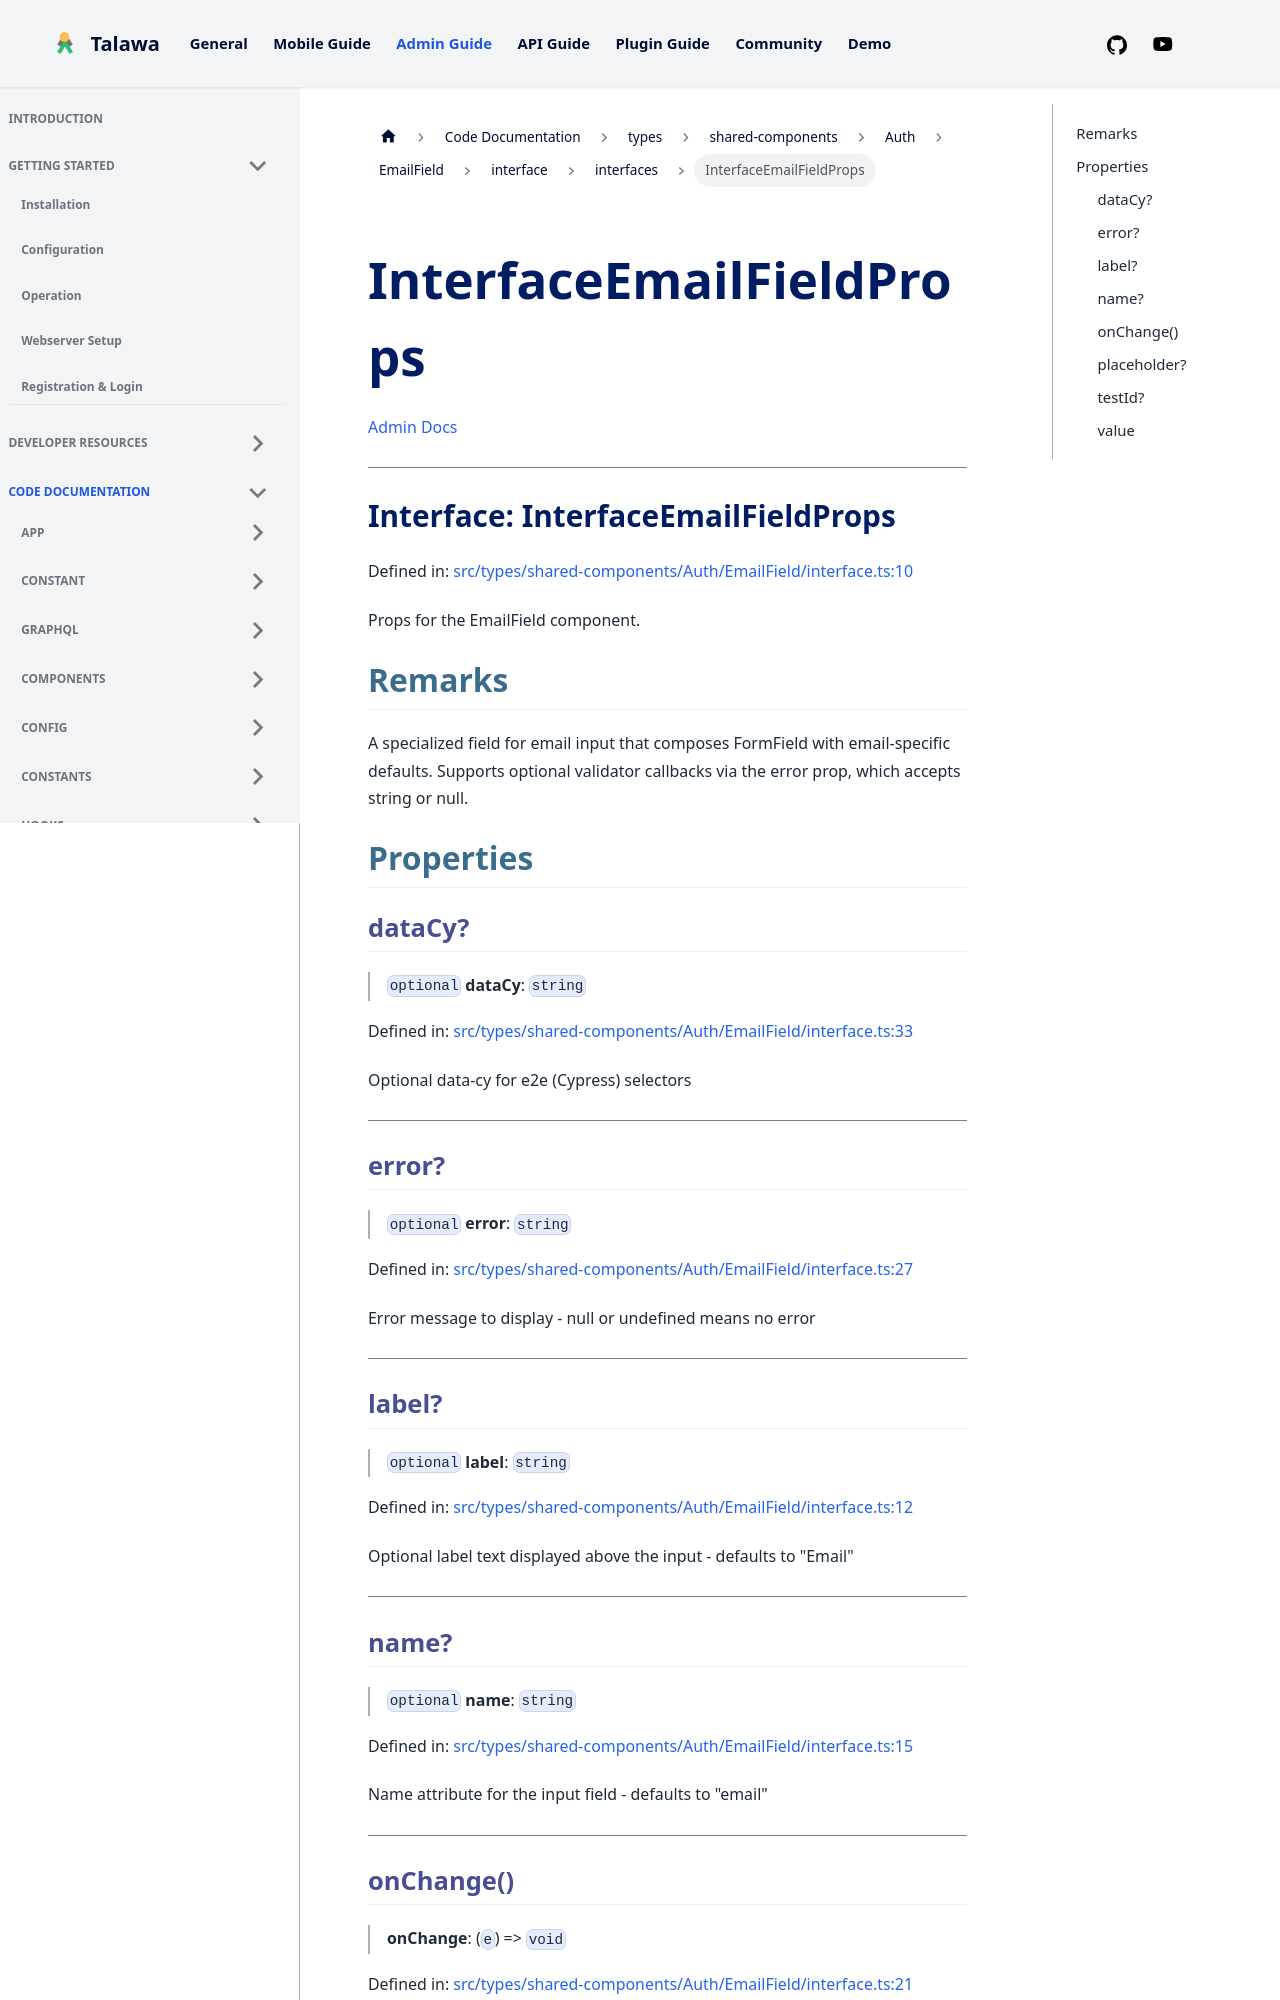

repository: PalisadoesFoundation/talawa-admin · page: docs/auto-docs/types/shared-components/Auth/EmailField/interface/interfaces/InterfaceEmailFieldProps/index.html · generator: docusaurus

[Admin Docs](/)

***

# Interface: InterfaceEmailFieldProps

Defined in: [src/types/shared-components/Auth/EmailField/interface.ts:10](https://github.com/PalisadoesFoundation/talawa-admin/blob/main/src/types/shared-components/Auth/EmailField/interface.ts#L10)

Props for the EmailField component.

## Remarks

A specialized field for email input that composes FormField with email-specific defaults.
Supports optional validator callbacks via the error prop, which accepts string or null.

## Properties

### dataCy?

> `optional` **dataCy**: `string`

Defined in: [src/types/shared-components/Auth/EmailField/interface.ts:33](https://github.com/PalisadoesFoundation/talawa-admin/blob/main/src/types/shared-components/Auth/EmailField/interface.ts#L33)

Optional data-cy for e2e (Cypress) selectors

***

### error?

> `optional` **error**: `string`

Defined in: [src/types/shared-components/Auth/EmailField/interface.ts:27](https://github.com/PalisadoesFoundation/talawa-admin/blob/main/src/types/shared-components/Auth/EmailField/interface.ts#L27)

Error message to display - null or undefined means no error

***

### label?

> `optional` **label**: `string`

Defined in: [src/types/shared-components/Auth/EmailField/interface.ts:12](https://github.com/PalisadoesFoundation/talawa-admin/blob/main/src/types/shared-components/Auth/EmailField/interface.ts#L12)

Optional label text displayed above the input - defaults to "Email"

***
